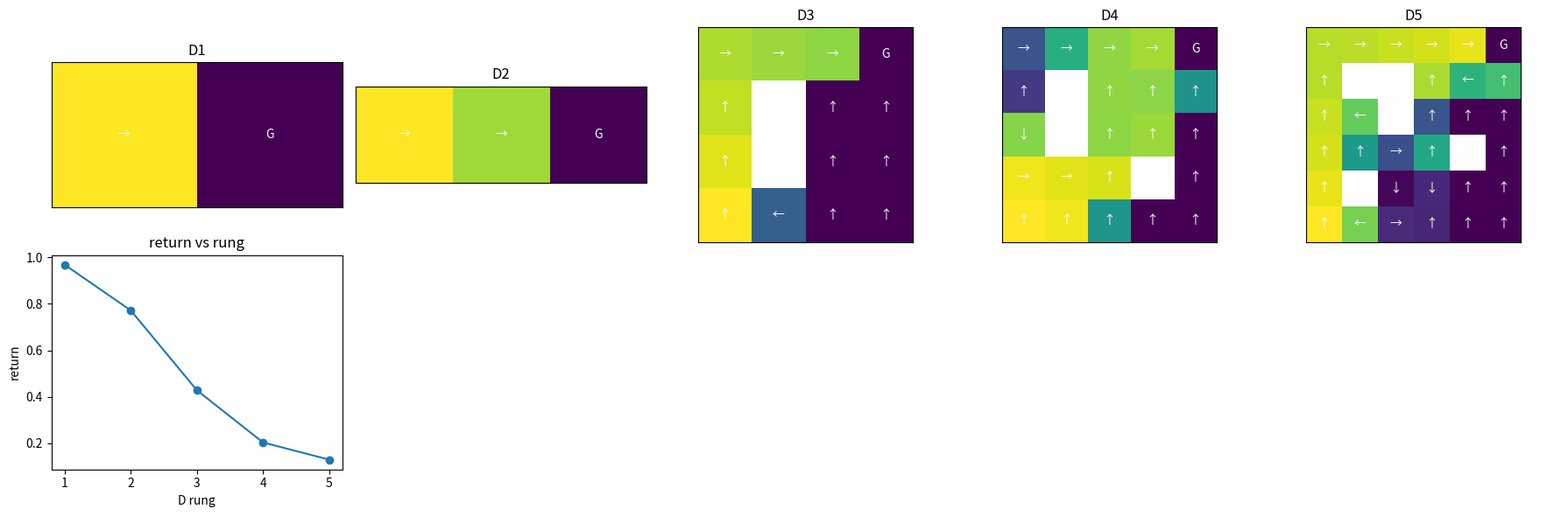

Python code for this plot:

import numpy as np
import matplotlib.pyplot as plt

SEED = 1125
rng = np.random.default_rng(SEED)
ACTIONS = np.array([0, 1, 2, 3])
DELTAS = {
    0: np.array([-1, 0]),
    1: np.array([0, 1]),
    2: np.array([1, 0]),
    3: np.array([0, -1]),
}
ACTION_NAMES = np.array(["up", "right", "down", "left"])


def discounted_return(rewards, gamma):
    total = 0.0
    for t, reward in enumerate(rewards):
        total += (gamma ** t) * reward
    return float(total)


def td_update(q_old, reward, next_value, alpha, gamma):
    target = reward + gamma * next_value
    q_new = q_old + alpha * (target - q_old)
    return float(target), float(q_new)


def make_grid_env(name, width, height, start, goals, walls=None, slip=0.0, wind=None, step_cost=-0.02, max_steps=40):
    walls = set(walls or [])
    goals = dict(goals)
    wind = wind or {}
    states = []
    index = {}
    for row in range(height):
        for col in range(width):
            pos = (row, col)
            if pos not in walls:
                index[pos] = len(states)
                states.append(pos)
    env = {
        "name": name,
        "width": width,
        "height": height,
        "start": start,
        "goals": goals,
        "walls": walls,
        "slip": slip,
        "wind": wind,
        "step_cost": step_cost,
        "max_steps": max_steps,
        "states": states,
        "index": index,
    }
    return env


def move_position(env, pos, action):
    drift = env["wind"].get(pos, np.array([0, 0]))
    raw = np.array(pos) + DELTAS[int(action)] + drift
    row = int(np.clip(raw[0], 0, env["height"] - 1))
    col = int(np.clip(raw[1], 0, env["width"] - 1))
    candidate = (row, col)
    if candidate in env["walls"]:
        return pos
    return candidate


def sample_step(env, pos, action, local_rng):
    chosen = int(action)
    if local_rng.random() < env["slip"]:
        chosen = int(local_rng.choice(ACTIONS))
    next_pos = move_position(env, pos, chosen)
    reward = env["step_cost"]
    done = False
    if next_pos in env["goals"]:
        reward += env["goals"][next_pos]
        done = True
    return next_pos, float(reward), done


def greedy_action(q_values, state_index, allowed=None):
    values = q_values[state_index].copy()
    if allowed is not None:
        values = np.where(allowed[state_index], values, -1e9)
    return int(np.argmax(values))


def rollout_return(env, q_values, episodes=20, gamma=0.9, support=None, seed=0, goal=None):
    local_rng = np.random.default_rng(seed)
    returns = []
    successes = []
    for episode in range(episodes):
        pos = env["start"]
        total = 0.0
        discount = 1.0
        success = 0.0
        for step in range(env["max_steps"]):
            state = env["index"][pos]
            action = greedy_action(q_values, state, support)
            pos, reward, done = sample_step(env, pos, action, local_rng)
            if goal is not None:
                reward = 1.0 if pos == goal else -0.02
                done = pos == goal
            total += discount * reward
            discount *= gamma
            if done:
                success = 1.0
                break
        returns.append(total)
        successes.append(success)
    return float(np.mean(returns)), float(np.mean(successes))


def q_learning(env, episodes=120, alpha=0.35, gamma=0.9, epsilon=0.2, shaping=None, goal=None, seed=0):
    local_rng = np.random.default_rng(seed)
    q_values = np.zeros((len(env["states"]), len(ACTIONS)))
    history = []
    for episode in range(episodes):
        pos = env["start"]
        total = 0.0
        discount = 1.0
        for step in range(env["max_steps"]):
            state = env["index"][pos]
            if local_rng.random() < epsilon:
                action = int(local_rng.choice(ACTIONS))
            else:
                action = int(np.argmax(q_values[state]))
            next_pos, reward, done = sample_step(env, pos, action, local_rng)
            if goal is not None:
                reward = 1.0 if next_pos == goal else -0.02
                done = next_pos == goal
            shaped_reward = reward
            if shaping is not None:
                shaped_reward += shaping(pos, next_pos)
            next_state = env["index"][next_pos]
            target = shaped_reward + gamma * np.max(q_values[next_state]) * (1.0 - float(done))
            q_values[state, action] += alpha * (target - q_values[state, action])
            total += discount * reward
            discount *= gamma
            pos = next_pos
            if done:
                break
        history.append(total)
    return q_values, np.array(history)


def value_iteration(env, gamma=0.9, reward_bonus=None, iterations=80):
    values = np.zeros(len(env["states"]))
    q_values = np.zeros((len(env["states"]), len(ACTIONS)))
    for iteration in range(iterations):
        new_values = values.copy()
        for pos in env["states"]:
            state = env["index"][pos]
            candidates = []
            for action in ACTIONS:
                next_pos = move_position(env, pos, int(action))
                reward = env["step_cost"] + env["goals"].get(next_pos, 0.0)
                if reward_bonus is not None:
                    reward += reward_bonus(pos, next_pos)
                done = next_pos in env["goals"]
                next_state = env["index"][next_pos]
                candidates.append(reward + gamma * values[next_state] * (1.0 - float(done)))
            q_values[state] = np.array(candidates)
            new_values[state] = float(np.max(candidates))
        values = new_values
    return values, q_values


def potential_to_goal(env, goal):
    distances = {}
    for pos in env["states"]:
        distances[pos] = abs(pos[0] - goal[0]) + abs(pos[1] - goal[1])
    max_distance = max(distances.values()) + 1.0
    return {pos: -dist / max_distance for pos, dist in distances.items()}


def rl_ladder(goal_conditioned=False):
    rungs = []
    rungs.append(make_grid_env("D1 2-state chain", 2, 1, (0, 0), {(0, 1): 1.0}, max_steps=4))
    rungs.append(make_grid_env("D2 slippery 3-state chain", 3, 1, (0, 0), {(0, 2): 1.0}, slip=0.15, max_steps=8))
    rungs.append(make_grid_env("D3 4x4 gridworld", 4, 4, (3, 0), {(0, 3): 1.0}, walls={(1, 1), (2, 1)}, max_steps=28))
    rungs.append(make_grid_env("D4 stochastic windy grid", 5, 5, (4, 0), {(0, 4): 1.0}, walls={(1, 1), (2, 1), (3, 3)}, slip=0.10, wind={(3, 2): np.array([-1, 0]), (2, 3): np.array([-1, 0])}, max_steps=40))
    goals = {(0, 5): 1.0}
    if goal_conditioned:
        goals[(5, 0)] = 0.8
        goals[(2, 5)] = 0.7
    rungs.append(make_grid_env("D5 larger sparse-reward grid", 6, 6, (5, 0), goals, walls={(1, 1), (1, 2), (2, 2), (3, 4), (4, 1)}, slip=0.12, wind={(4, 3): np.array([-1, 0]), (3, 3): np.array([-1, 0])}, max_steps=55))
    return rungs


def plot_policy(ax, env, q_values, title):
    grid = np.full((env["height"], env["width"]), np.nan)
    arrows = ["↑", "→", "↓", "←"]
    for pos in env["states"]:
        state = env["index"][pos]
        grid[pos] = np.max(q_values[state])
    ax.imshow(grid, cmap="viridis")
    for pos in env["states"]:
        state = env["index"][pos]
        label = "G" if pos in env["goals"] else arrows[int(np.argmax(q_values[state]))]
        ax.text(pos[1], pos[0], label, ha="center", va="center", color="white")
    ax.set_title(title)
    ax.set_xticks([])
    ax.set_yticks([])



rewards = [1.0, 0.0, 2.0]
gamma = 0.9
three_step_return = discounted_return(rewards, gamma)
target, q_new = td_update(q_old=0.4, reward=1.0, next_value=0.8, alpha=0.5, gamma=gamma)

print("three-step return", round(three_step_return, 3))
print("one-step target", round(target, 3))
print("updated Q", round(q_new, 3))

assert round(three_step_return, 3) == 2.620
assert round(target, 3) == 1.720
assert round(q_new, 3) == 1.060



def potential_shaping(env, gamma=0.9):
    goal = max(env["goals"], key=env["goals"].get)
    phi = potential_to_goal(env, goal)

    def shaping(pos, next_pos):
        return gamma * phi[next_pos] - phi[pos]

    sparse_values, sparse_q = value_iteration(env, gamma=gamma)
    shaped_values, shaped_q = value_iteration(env, gamma=gamma, reward_bonus=shaping)
    return sparse_values, sparse_q, shaped_values, shaped_q, phi


d1 = rl_ladder()[0]
sparse_values, sparse_q, shaped_values, shaped_q, phi = potential_shaping(d1)
start_state = d1["index"][d1["start"]]
unshaped_action = int(np.argmax(sparse_q[start_state]))
shaped_action = int(np.argmax(shaped_q[start_state]))
print("D1 unshaped action", ACTION_NAMES[unshaped_action])
print("D1 shaped action", ACTION_NAMES[shaped_action])

assert unshaped_action == shaped_action == 1
assert sparse_q.shape == shaped_q.shape == (2, 4)



rungs = rl_ladder(goal_conditioned=False)
for name, env in [(env["name"], env) for env in rungs]:
    size = len(env["states"])
    goal_count = len(env["goals"])
    print(f"{name}: states={size}, actions={len(ACTIONS)}, goals={goal_count}, slip={env['slip']}")
    print("  start", env["start"], "sample states", env["states"][:4])



rungs = rl_ladder()
rows = []
artifacts = []
for rung_id, env in enumerate(rungs, start=1):
    goal = max(env["goals"], key=env["goals"].get)
    phi = potential_to_goal(env, goal)

    def shaping(pos, next_pos, phi=phi):
        return 0.9 * phi[next_pos] - phi[pos]

    sparse_q, sparse_history = q_learning(env, episodes=100, shaping=None, seed=100 + rung_id)
    shaped_q, shaped_history = q_learning(env, episodes=100, shaping=shaping, seed=200 + rung_id)
    sparse_return = float(np.mean(sparse_history[-20:]))
    shaped_return = float(np.mean(shaped_history[-20:]))
    rows.append((env["name"], sparse_return, shaped_return))
    artifacts.append((env, shaped_q, shaped_history))

print("rung | sparse return | shaped return")
for name, sparse_return, shaped_return in rows:
    print(f"{name} | {sparse_return:.3f} | {shaped_return:.3f}")



fig, axes = plt.subplots(2, 5, figsize=(18, 6))
for ax, artifact in zip(axes[0], artifacts):
    env, q_values, history = artifact
    plot_policy(ax, env, q_values, env["name"].split()[0])
metric_values = []
for artifact in artifacts:
    history = artifact[2]
    metric_values.append(float(np.mean(history[-10:])))
axes[1, 0].plot(range(1, len(metric_values) + 1), metric_values, marker="o")
axes[1, 0].set_title("return vs rung")
axes[1, 0].set_xlabel("D rung")
axes[1, 0].set_ylabel("return")
for ax in axes[1, 1:]:
    ax.axis("off")
plt.tight_layout()
plt.show()



d5 = rl_ladder()[4]
true_values, true_q = value_iteration(d5)


def bad_bonus(pos, next_pos):
    return 0.5 if next_pos[1] > pos[1] else 0.0


bad_values, bad_q = value_iteration(d5, reward_bonus=bad_bonus)
goal = max(d5["goals"], key=d5["goals"].get)
phi = potential_to_goal(d5, goal)


def good_bonus(pos, next_pos):
    return 0.9 * phi[next_pos] - phi[pos]


good_values, good_q = value_iteration(d5, reward_bonus=good_bonus)
start = d5["index"][d5["start"]]
print("sparse action", ACTION_NAMES[int(np.argmax(true_q[start]))])
print("bad shaped action", ACTION_NAMES[int(np.argmax(bad_q[start]))])
print("potential-shaped action", ACTION_NAMES[int(np.argmax(good_q[start]))])
